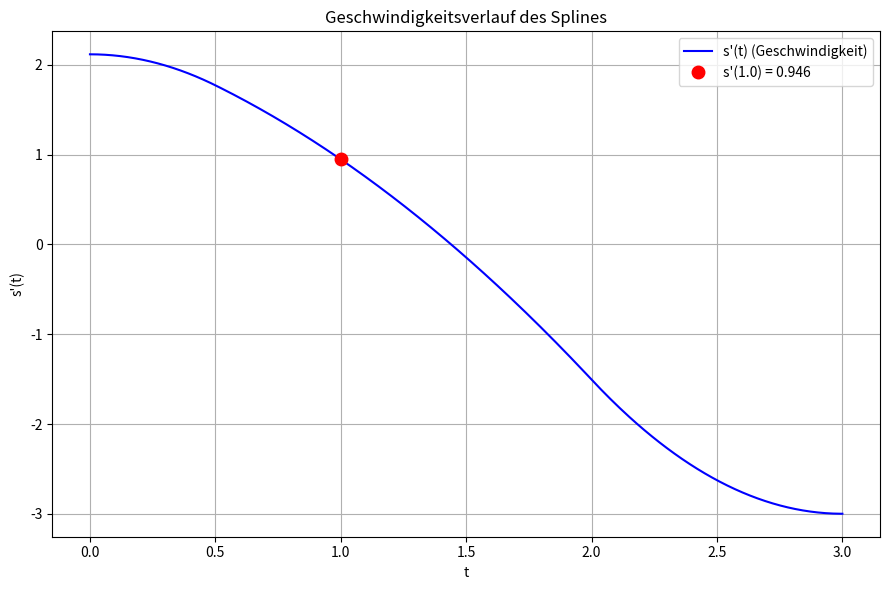

Source code (Python):
# ============================================================
# TOPIC: Spline-Interpolation — Ableitungen (Geschwindigkeit / Beschleunigung)
# DESCRIPTION:
# Baut die natürliche kubische Splinefunktion s_k(t) = a_k + b_k(t-t_k)
# + c_k(t-t_k)^2 + d_k(t-t_k)^3 und wertet an einer Stelle den Funktionswert,
# die 1. Ableitung (Geschwindigkeit) und die 2. Ableitung (Beschleunigung) aus.
# Zusätzlich wird der Verlauf der 1. Ableitung graphisch dargestellt.
# USE WHEN:
# Wenn aus einer Spline-Bahn x(t) die Geschwindigkeit und Beschleunigung zu
# einem bestimmten Zeitpunkt gefragt sind (z.B. Bewegung eines Werkstücks).
# EXAMPLE:
# t = [0, 0.5, 2, 3], x = [1, 2, 2.5, 0], gesucht s, s' und s'' bei t = 1.
# ============================================================

import numpy as np
import matplotlib.pyplot as plt

# ============================================================
# PART 1 — Inputs
# ============================================================
t_data = np.array([0.0, 0.5, 2.0, 3.0])   # Stützstellen (Zeiten)
x_data = np.array([1.0, 2.0, 2.5, 0.0])   # Stützwerte (Positionen)
t_query = 1.0                              # Auswertungsstelle

# ============================================================
# PART 2 — Method selection
# ============================================================
# Only one method: natürlicher kubischer Spline (s''(t_0) = s''(t_n) = 0).

# ============================================================
# PART 3 — Implementation
# ============================================================
def _natural_cubic_coeffs(t, x):
    t = np.asarray(t, dtype=float)
    x = np.asarray(x, dtype=float)
    n = len(t) - 1
    a = x[:-1].copy()
    h = np.diff(t)
    c = np.zeros(n + 1)
    if n >= 2:
        size = n - 1
        A = np.zeros((size, size))
        z = np.zeros(size)
        for i in range(size):
            ii = i + 1
            A[i, i] = 2 * (h[ii - 1] + h[ii])
            if i > 0:        A[i, i - 1] = h[ii - 1]
            if i < size - 1: A[i, i + 1] = h[ii]
            z[i] = 3 * (x[ii + 1] - x[ii]) / h[ii] - 3 * (x[ii] - x[ii - 1]) / h[ii - 1]
        c[1:n] = np.linalg.solve(A, z)
    b = np.zeros(n); d = np.zeros(n)
    for i in range(n):
        b[i] = (x[i + 1] - x[i]) / h[i] - h[i] / 3 * (c[i + 1] + 2 * c[i])
        d[i] = (c[i + 1] - c[i]) / (3 * h[i])
    return a, b, c[:n], d

def _segment(t, t_query):
    n = len(t) - 1
    i = np.searchsorted(t, t_query) - 1
    return max(0, min(i, n - 1))

def evaluate_spline_derivatives(t_data, x_data, t_query):
    a, b, c, d = _natural_cubic_coeffs(t_data, x_data)
    n = len(t_data) - 1
    print("============================================================")
    print("Spline-Koeffizienten (a, b, c, d je Segment)")
    print("============================================================")
    print(f"{'i':<3}{'a_i':>12}{'b_i':>12}{'c_i':>12}{'d_i':>12}")
    for i in range(n):
        print(f"{i:<3}{a[i]:>12.6f}{b[i]:>12.6f}{c[i]:>12.6f}{d[i]:>12.6f}")

    i = _segment(t_data, t_query)
    dt = t_query - t_data[i]
    s   = a[i] + b[i]*dt + c[i]*dt**2 + d[i]*dt**3
    ds  = b[i] + 2*c[i]*dt + 3*d[i]*dt**2
    dds = 2*c[i] + 6*d[i]*dt
    print(f"\nAuswertung bei t = {t_query} (Segment {i}):")
    print(f"  Position      s(t)   = {s:.6f}")
    print(f"  Geschwindigkeit s'(t) = {ds:.6f}")
    print(f"  Beschleunigung  s''(t)= {dds:.6f}")

    # Verlauf der 1. Ableitung plotten
    tt = np.linspace(t_data[0], t_data[-1], 400)
    dd = np.empty_like(tt)
    for k, tv in enumerate(tt):
        j = _segment(t_data, tv)
        dtj = tv - t_data[j]
        dd[k] = b[j] + 2*c[j]*dtj + 3*d[j]*dtj**2
    plt.figure(figsize=(9, 6))
    plt.plot(tt, dd, 'b-', label="s'(t) (Geschwindigkeit)")
    plt.plot(t_query, ds, 'ro', markersize=9, label=f"s'({t_query}) = {ds:.3f}")
    plt.xlabel('t'); plt.ylabel("s'(t)"); plt.legend(); plt.grid(True)
    plt.title("Geschwindigkeitsverlauf des Splines")
    plt.tight_layout(); plt.show()
    return s, ds, dds

# ============================================================
# PART 4 — Call
# ============================================================
evaluate_spline_derivatives(t_data, x_data, t_query)
